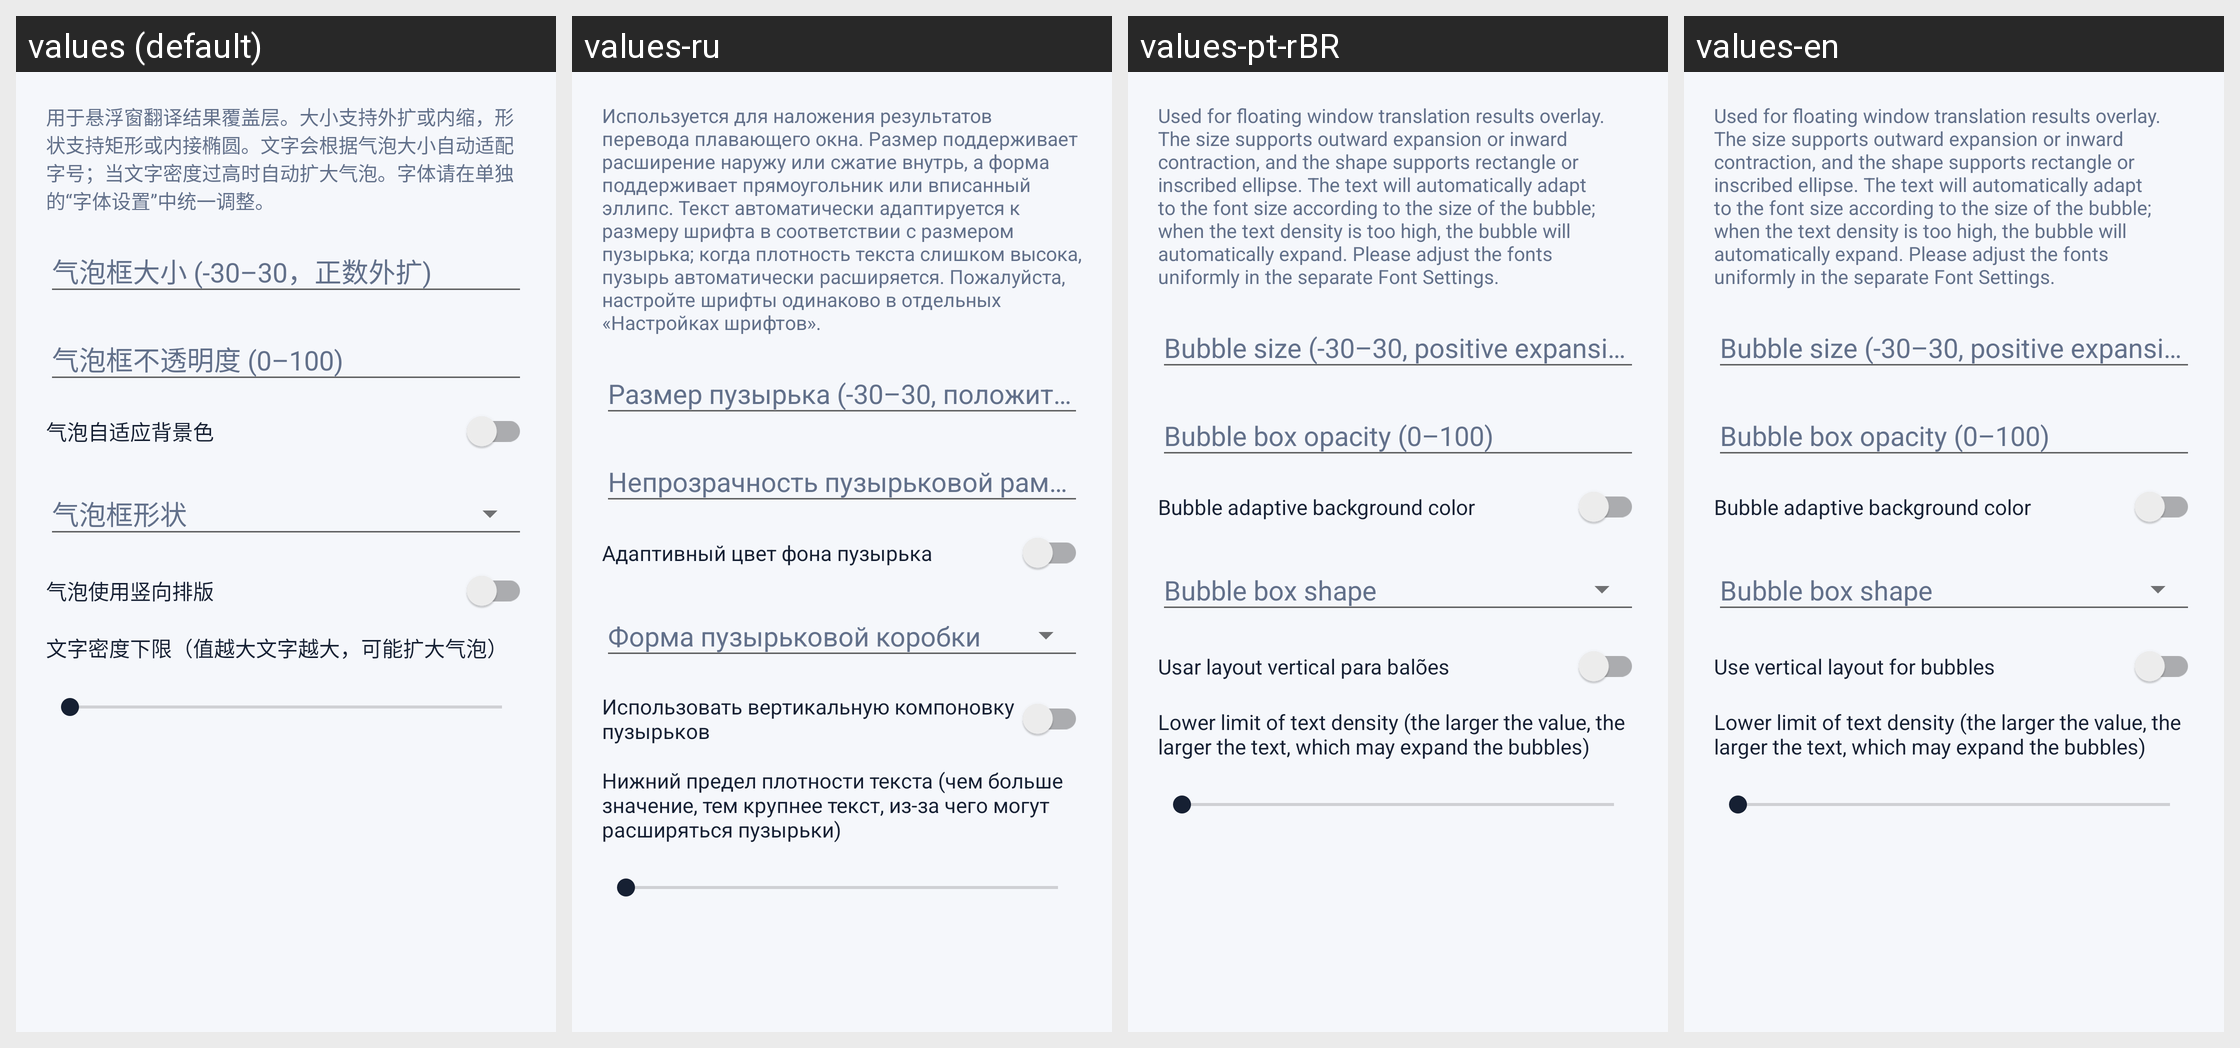

The same Android screen rendered under several of its app's locales, left to right. List the strings drawn on it with the default value and each locale's translation.
Android screen res/layout/dialog_floating_bubble_render_settings.xml rendered under 4 locales, left to right: values (default), values-ru, values-pt-rBR, values-en. Device: Nexus 5 (rendered at 1080×1920; each locale shown at half size, 540×960, under a caption strip naming it); theme Theme.MangaTranslator.
Strings drawn on this screen, with the default value and each locale's value (text and hints the layout hard-codes, and strings that could not be matched under every locale, appear in the picture but are not listed):

floating_bubble_render_settings_note
  values: 用于悬浮窗翻译结果覆盖层。大小支持外扩或内缩，形状支持矩形或内接椭圆。文字会根据气泡大小自动适配字号；当文字密度过高时自动扩大气泡。字体请在单独的“字体设置”中统一调整。
  values-ru: Используется для наложения результатов перевода плавающего окна. Размер поддерживает расширение наружу или сжатие внутрь, а форма поддерживает прямоугольник или вписанный эллипс. Текст автоматически адаптируется к размеру шрифта в соответствии с размером пузырька; когда плотность текста слишком высока, пузырь автоматически расширяется. Пожалуйста, настройте шрифты одинаково в отдельных …[clipped]
  values-pt-rBR: Used for floating window translation results overlay. The size supports outward expansion or inward contraction, and the shape supports rectangle or inscribed ellipse. The text will automatically adapt to the font size according to the size of the bubble; when the text density is too high, the bubble will automatically expand. Please adjust the fonts uniformly in the separate Font Settings.
  values-en: Used for floating window translation results overlay. The size supports outward expansion or inward contraction, and the shape supports rectangle or inscribed ellipse. The text will automatically adapt to the font size according to the size of the bubble; when the text density is too high, the bubble will automatically expand. Please adjust the fonts uniformly in the separate Font Settings.

floating_bubble_size_adjust_percent_hint
  values: 气泡框大小 (-30–30，正数外扩)
  values-ru: Размер пузырька (-30–30, положительное расширение)
  values-pt-rBR: Bubble size (-30–30, positive expansion)
  values-en: Bubble size (-30–30, positive expansion)

floating_bubble_opacity_percent_hint
  values: 气泡框不透明度 (0–100)
  values-ru: Непрозрачность пузырьковой рамки (0–100)
  values-pt-rBR: Bubble box opacity (0–100)
  values-en: Bubble box opacity (0–100)

floating_bubble_auto_adapt_color
  values: 气泡自适应背景色
  values-ru: Адаптивный цвет фона пузырька
  values-pt-rBR: Bubble adaptive background color
  values-en: Bubble adaptive background color

floating_bubble_shape_hint
  values: 气泡框形状
  values-ru: Форма пузырьковой коробки
  values-pt-rBR: Bubble box shape
  values-en: Bubble box shape

bubble_vertical_text
  values: 气泡使用竖向排版
  values-ru: Использовать вертикальную компоновку пузырьков
  values-pt-rBR: Usar layout vertical para balões
  values-en: Use vertical layout for bubbles

floating_bubble_min_area_per_char_label
  values: 文字密度下限（值越大文字越大，可能扩大气泡）
  values-ru: Нижний предел плотности текста (чем больше значение, тем крупнее текст, из-за чего могут расширяться пузырьки)
  values-pt-rBR: Lower limit of text density (the larger the value, the larger the text, which may expand the bubbles)
  values-en: Lower limit of text density (the larger the value, the larger the text, which may expand the bubbles)
